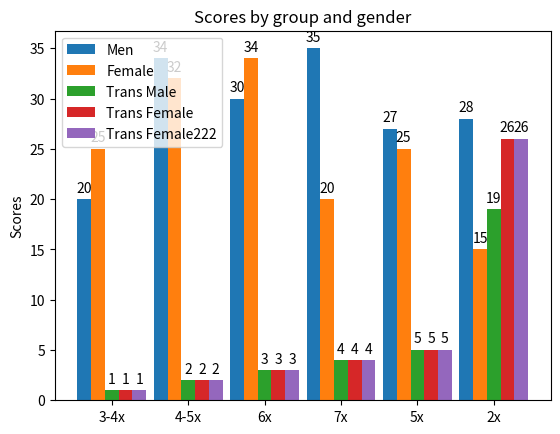

The matplotlib source for this figure:
"""
graphs.py
Functions for graphing the csv data.
Eric O'Neil
Ramana Kondaveeti
Created: 2019-12-14
Updated:
"""

import matplotlib
import matplotlib.pyplot as plt
import numpy as np

labels = ['3-4x', '4-5x', '6x', '7x', '5x', '2x']
men_means = [20, 34, 30, 35, 27, 28]
women_means = [25, 32, 34, 20, 25, 15]
trans_male_means = [1, 2, 3, 4, 5, 19]
trans_female_means = [1, 2, 3, 4, 5, 26]
trans_female_means2 = [1, 2, 3, 4, 5, 26]

x = np.arange(len(labels))  # the label locations
width = 0.18  # the width of the bars

fig, ax = plt.subplots()
rects1 = ax.bar(x - width*2, men_means, width, label='Men')
rects2 = ax.bar(x - width, women_means, width, label='Female')
rects3 = ax.bar(x, trans_male_means, width, label='Trans Male')
rects4 = ax.bar(x + width, trans_female_means, width, label='Trans Female')
rects5 = ax.bar(x + width*2, trans_female_means2, width, label='Trans Female222')

# Add some text for labels, title and custom x-axis tick labels, etc.
ax.set_ylabel('Scores')
ax.set_title('Scores by group and gender')
ax.set_xticks(x)
ax.set_xticklabels(labels)
ax.legend()


def autolabel(rects):
    """Attach a text label above each bar in *rects*, displaying its height."""
    for rect in rects:
        height = rect.get_height()
        ax.annotate('{}'.format(height),
                    xy=(rect.get_x() + rect.get_width() / 2, height),
                    xytext=(0, 3),  # 3 points vertical offset
                    textcoords="offset points",
                    ha='center', va='bottom')

if __name__ == '__main__':
    autolabel(rects1)
    autolabel(rects2)
    autolabel(rects3)
    autolabel(rects4)
    autolabel(rects5)

    plt.show()
